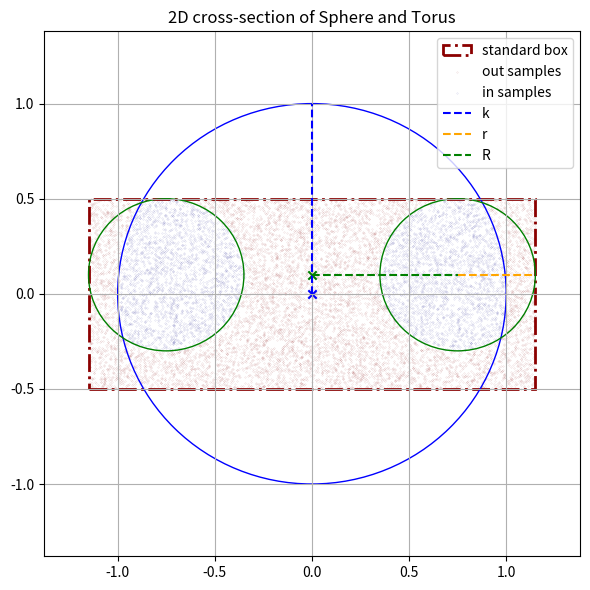

Python code for this plot: (Note: this script raises an exception after producing the figure.)
from itertools import combinations, product

import matplotlib.patches as mpatches
from scipy.stats import norm
import matplotlib.pyplot as plt
import numpy as np
import pandas as pd
from matplotlib.axes import Axes
from numpy.random import rand
from tqdm import tqdm

BBOX_STANDARD = []
BBOX_SAMPLE = []


def box_volume(box: list) -> float:
    return (box[0][1] - box[0][0]) * (box[1][1] - box[1][0]) * (box[2][1] - box[2][0])


def box_2d_area(box: list) -> float:
    return (box[0][1] - box[0][0]) * (box[1][1] - box[1][0])


def box_standard(r: float, R: float, origin: list[float] = [0.0, 0.0, 0.0]) -> list:
    dy = R + r + origin[1]
    dx = R + r + origin[0]
    dz = r + origin[2]

    return [[-dx, dx], [-dy, dy], [-dz, dz]]


def box_onesided_2d(r: float, R: float, origin: list[float] = [0.0, 0.0]) -> list:
    """
    Box exactly around one side of the torus in 2D (x-z plane, positive x only)
    """
    dy = r + origin[1]
    dy_minus = -r + origin[1]
    dx = R + r + origin[0]
    dx_minus = R - r + origin[0]

    return [[dx_minus, dx], [dy_minus, dy]]


def box_sample(r: float, R: float, origin: list[float] = [0.0, 0.0, 0.0]) -> list:
    dy = R + r
    dx = R + r
    dz = r

    return [
        [-dx + origin[0], dx + origin[1]],
        [-dy + origin[1], dy + origin[1]],
        [-dz + origin[2], dz + origin[2]],
    ]


def torus(
    samples: np.ndarray,
    r: float,
    R: float,
    origin: list[float] = [0.0, 0.0, 0.0],
) -> np.ndarray:
    """
    Returns true if the given points (x, y, z) is inside the torus defined by the
    major radius R and the minor radius r.
    """
    x, y, z = samples[:, 0], samples[:, 1], samples[:, 2]
    x0, y0, z0 = origin[0], origin[1], origin[2]
    val = (np.sqrt((x - x0) ** 2 + (y - y0) ** 2) - R) ** 2 + (z - z0) ** 2 - r**2
    mask = val <= 0
    return mask


def sphere(samples: np.ndarray, k: float) -> np.ndarray:
    """
    Returns true if the given points (x, y, z) is inside the sphere defined by the
    radius k.
    """
    x, y, z = samples[:, 0], samples[:, 1], samples[:, 2]
    val = x**2 + y**2 + z**2 - k**2
    mask = val <= 0
    return mask


def samples(
    box: list[list[float]],
    n: int = 100_000,
):
    min_x, min_y, min_z = box[0][0], box[1][0], box[2][0]
    max_x, max_y, max_z = box[0][1], box[1][1], box[2][1]

    samples = np.random.uniform(
        [min_x, min_y, min_z], [max_x, max_y, max_z], size=(n, 3)
    )
    return samples


def samples_2d(
    box: list[list[float]],
    n: int = 100_000,
):
    min_x, min_z = box[0][0], box[1][0]
    max_x, max_z = box[0][1], box[1][1]

    samples = np.random.uniform([min_x, min_z], [max_x, max_z], size=(n, 2))
    return samples


def monte_carlo_2d(
    k: float, r: float, R: float, n: int = 100_000
) -> tuple[float, tuple[np.ndarray, np.ndarray]]:
    """
    Estimates area of intersection between circle (radius k) and torus (R, r).
    """
    # box in x and z only (new x-y sytem defined here)
    box = box_onesided_2d(r, R)

    # pts in 2d
    pts = samples_2d(box, n)

    # add zero z cooridinate for sphere and torus function compatibility
    pts_3d = np.hstack((pts[:, 0:1], np.zeros((pts.shape[0], 1)), pts[:, 1:2]))

    inside_sphere = sphere(pts_3d, k)
    inside_torus = torus(pts_3d, r, R)

    # add points inside
    count = np.sum(inside_sphere & inside_torus)

    # in points boolean mask
    pts_in = inside_sphere & inside_torus

    # return area
    area = box_2d_area(box) * count / n

    # find centroid of area
    centroid_pos, centroid_neg = find_centroid(pts[pts_in])
    # find x for centroid
    x_centroid = centroid_pos[0]

    # rotate area around centroid to get volume
    volume = area * 2 * np.pi * x_centroid

    return volume, (pts, pts_in)


def monte_carlo_3d(
    k: float,
    r: float,
    R: float,
    n: int = 100_000,
    origin: list = [0.0, 0.0, 0.0],
    deterministic: bool = False,
) -> tuple[float, tuple[np.ndarray, np.ndarray]]:
    """
    Estimates volume of intersection between sphere (radius k) and torus (R, r).
    """
    box = box_standard(r, R, origin=origin)  # or box_sample(r, R)
    if deterministic:
        pts = deterministic_sequence(np.mean(box, axis=1), n)
    else:
        pts = samples(box, n)  # deterministic_sequence(box, n)

    inside_sphere = sphere(pts, k)
    inside_torus = torus(pts, r, R, origin=origin)

    count = np.sum(inside_sphere & inside_torus)

    # in points boolean mask
    pts_in = inside_sphere & inside_torus

    return count / n * box_volume(box), (pts, pts_in)


def mixed_sampling(
    k: float,
    r: float,
    R: float,
    n: int = 100_000,
    p: float = 0.5,
    origin: list[float] | None = None,
) -> tuple[float, tuple[tuple[np.ndarray, np.ndarray], tuple[np.ndarray, np.ndarray]]]:
    """
    Estimates the volume of intersection between a sphere (radius k) and a torus (R, r)
    using mixed Monte Carlo sampling.

    With probability `p`, samples are drawn from a standard box centered at (0, 0, 0),
    and with probability (1 - p), from a smaller box centered at a shifted `origin`.
    """
    if origin is None:
        origin = [0.0, 0.0, 0.0]

    # --- Vectorized sampling ---
    n1 = int(p * n)
    n2 = n - n1

    box1 = box_standard(r, R, origin=origin)
    box2 = box_sample(r, R, origin=origin)

    pts1 = samples(box1, n1)
    pts2 = samples(box2, n2)

    # --- Evaluate intersection for box1 ---
    mask1 = sphere(pts1, k) & torus(pts1, r, R)
    count1 = np.count_nonzero(mask1)

    # --- Evaluate intersection for box2 ---
    mask2 = sphere(pts2, k) & torus(pts2, r, R)
    count2 = np.count_nonzero(mask2)

    # --- Combine estimates (weighted average) ---
    vol1 = box_volume(box1)
    vol2 = box_volume(box2)

    result = p * (count1 / n1 * vol1) + (1 - p) * (count2 / n2 * vol2)

    return result, ((pts1, mask1), (pts2, mask2))


def surface_to_volume(R: float, surface_area: float) -> float:
    """
    Converts surface area to volume
    """
    volume = surface_area * 2 * np.pi * R * surface_area

    return volume


def generate_dataframe(
    k: float, r: float, R: float, n: int = 100_000
) -> tuple[pd.Series, pd.Series]:
    # 1. Run monte_carlo_2d
    # 2. Run monte_carlo_3d
    # 3. Run mixed_sampling
    # 4. Run deterministic_sequence

    results = []
    results.append(pd.DataFrame(run_multi_executions(monte_carlo_2d, n, k, r, R)))
    results.append(pd.DataFrame(run_multi_executions(monte_carlo_3d, n, k, r, R)))
    results.append(pd.DataFrame(run_multi_executions(mixed_sampling, n, k, r, R)))
    results.append(
        pd.DataFrame(
            run_multi_executions(monte_carlo_3d, n, k, r, R, deterministic=True)
        )
    )
    df = pd.concat(results, axis=1)
    means = df.mean(axis=0)
    stds = df.std(axis=0)

    return means, stds


def generate_table(means: pd.DataFrame, std: pd.DataFrame, names_methods: list[str]):

    table = pd.DataFrame(
        {
            "Method": names_methods,
            "Mean Volume": means.values,
            "Std Dev": std.values,
        }
    )
    table.to_latex(buf="img/table.tex", index=False)


def find_centroid(in_pts: np.ndarray) -> np.ndarray:
    """
    Takes all Monte Carlo sample points and the in-mask of those points to find the centroid of the surface area slice
    One for positive x and one for negative x - 2D only
    """
    # split in positive x and y
    centroid_x_plus = np.mean(in_pts[in_pts[:, 0] >= 0][:, 0])
    centroid_x_minus = np.mean(in_pts[in_pts[:, 0] < 0][:, 0])
    centroid_y = np.mean(in_pts[:, 1])

    return [[centroid_x_plus, centroid_y], [centroid_x_minus, centroid_y]]


def deterministic_sequence(points: np.ndarray, n: int = 100_000) -> np.ndarray:
    x = np.empty(n)
    y = np.empty(n)
    z = np.empty(n)

    x[0], y[0], z[0] = points[:3]
    for i in range(1, n):
        x[i] = 3.8 * x[i - 1] * (1 - x[i - 1])
        y[i] = 3.8 * y[i - 1] * (1 - y[i - 1])
        z[i] = 3.8 * z[i - 1] * (1 - z[i - 1])

    return np.stack((x, y, z), axis=1)


def plot_2d(
    k: float,
    r: float,
    R: float,
    origin_s: list = [0, 0],
    origin_t: list = [0, 0],
    pts: np.ndarray | None = None,
    pts_in: np.ndarray | None = None,
    centroid: np.ndarray | None = None,
    save_path: str = "",
    show: bool = False,
    title: str = "",
) -> Axes:
    """
    Plots the intersection between the sphere and the torus.
    k: radius of the sphere
    r: minor radius of the torus
    R: major radius of the torus
    """

    fig, ax = plt.subplots(1, 1, figsize=(6, 6))
    max_val = np.max([k, R + r])
    x_max = max_val * 1.2

    # sphere
    sphere = plt.Circle(origin_s, k, color="blue", fill=False)
    k_line = plt.Line2D(
        [origin_s[0] + 0],
        [origin_s[1], origin_s[1] + k],
        color="blue",
        ls="--",
        label="k",
    )

    # torus
    torus_l = plt.Circle((origin_t[0] + R, origin_t[1]), r, color="green", fill=False)
    r_line = plt.Line2D(
        [origin_t[0] + R, origin_t[0] + R + r],
        [origin_t[1], origin_t[1]],
        color="orange",
        ls="--",
        label="r",
    )
    R_line = plt.Line2D(
        [origin_t[0], origin_t[0] + R],
        [origin_t[1], origin_t[1]],
        color="green",
        ls="--",
        label="R",
    )
    torus_r = plt.Circle((origin_t[0] - R, origin_t[1]), r, color="green", fill=False)

    # box (only x and z)
    # from 3d:
    if pts.shape[1] == 3:

        box = box_standard(r, R, origin=[0, *origin_t])

        rect = mpatches.Rectangle(
            (box[0][0], box[2][0]),
            box[0][1] - box[0][0],
            box[2][1] - box[2][0],
            fill=False,
            ls="-.",
            color="darkred",
            lw=2,
            label="standard box",
        )
        ax.add_patch(rect)

    # if from 2d, use narrow box around torus
    if pts.shape[1] == 2:
        box = box_onesided_2d(r, R)

        rect = mpatches.Rectangle(
            (box[0][0], box[1][0]),
            box[0][1] - box[0][0],
            box[1][1] - box[1][0],
            fill=False,
            ls="-.",
            color="darkred",
            lw=2,
            label="standard box",
        )
        ax.add_patch(rect)

    # points from monte carlo sim
    s = 0.1
    if pts is not None:
        if pts_in is not None:
            # in and out samples

            # if from 3d points
            if pts.shape[1] == 3:
                # slice y = 0 plane
                delta = 0.35 * r
                slice_y = np.abs(pts[:, 1]) < delta
                pts_in_2d = pts_in & slice_y
                pts_out_2d = ~pts_in & slice_y
                # mask
                in_pts = pts[pts_in_2d][:, [0, -1]]
                # binary invert for out points
                out_pts = pts[pts_out_2d][:, [0, -1]]
            # points in 2d
            else:
                in_pts = pts[pts_in]
                # binary invert for out points
                out_pts = pts[~pts_in]

            ax.scatter(
                out_pts[:, 0],
                out_pts[:, 1],
                color="darkred",
                marker=".",
                s=s,
                alpha=0.3,
                label="out samples",
            )

            ax.scatter(
                in_pts[:, 0],
                in_pts[:, 1],
                color="darkblue",
                marker=".",
                s=s,
                alpha=0.3,
                label="in samples",
            )
        else:
            # only out samples
            pts = np.array(pts)
            ax.scatter(
                pts[:, 0],
                pts[:, 1],
                color="darkred",
                marker=".",
                s=s,
                alpha=0.3,
                label="out samples",
            )

    if centroid is not None:
        plt.scatter(
            centroid[0][0],
            centroid[0][1],
            color="black",
            marker="o",
            s=25,
            label="centroid",
        )

        plt.scatter(centroid[1][0], centroid[1][1], color="darkblue", marker="o", s=25)

    # plot
    ax.add_artist(sphere)
    ax.add_artist(k_line)
    ax.add_artist(torus_l)
    ax.add_artist(torus_r)
    ax.add_artist(r_line)
    ax.add_artist(R_line)

    # plot origin
    plt.scatter(origin_s[0], origin_s[1], color="blue", marker="x")
    plt.scatter(origin_t[0], origin_t[1], color="green", marker="x")
    # limits
    ax.set_xlim([-x_max, x_max])
    ax.set_ylim([-x_max, x_max])
    if title:
        ax.set_title(title)
    else:
        ax.set_title("2D cross-section of Sphere and Torus")

    # nicer plot
    plt.legend()
    plt.tight_layout()
    plt.grid()

    # show flag
    if show:
        plt.show()

    # save if path is there
    if save_path:
        fig.savefig(save_path, dpi=300)

    return ax


def plot_3d(
    k: float,
    r: float,
    R: float,
    pts: np.ndarray | None = None,
    pts_in: np.ndarray | None = None,
    save_path: str = "",
    show=False,
) -> Axes:
    """
    Plots the intersection between the sphere and the torus in 3D.
    k: radius of the sphere
    r: minor radius of the torus
    R: major radius of the torus
    """

    fig = plt.figure(figsize=(8, 8))
    ax = fig.add_subplot(111, projection="3d")

    # Sphere
    phi, theta = np.mgrid[0.0 : np.pi : 100j, 0.0 : 2.0 * np.pi : 100j]
    xs = k * np.sin(phi) * np.cos(theta)
    ys = k * np.sin(phi) * np.sin(theta)
    zs = k * np.cos(phi)
    ax.plot_surface(xs, ys, zs, edgecolor="darkblue", linewidth=0.1, alpha=0.1)

    # Torus
    u = np.linspace(0, 2 * np.pi, 100)
    v = np.linspace(0, 2 * np.pi, 100)
    U, V = np.meshgrid(u, v)
    X = (R + r * np.cos(V)) * np.cos(U)
    Y = (R + r * np.cos(V)) * np.sin(U)
    Z = r * np.sin(V)
    ax.plot_surface(X, Y, Z, edgecolor="darkgreen", linewidth=0.1, alpha=0.1)

    # box
    box = box_standard(r, R)
    x_min, x_max = box[0]
    y_min, y_max = box[1]
    z_min, z_max = box[2]
    # vertices of the box
    box_vertices = np.array(
        list(product([x_min, x_max], [y_min, y_max], [z_min, z_max]))
    )
    # draw box edges
    for s, e in combinations(box_vertices, 2):
        # two vertices share an edge if they differ by exactly one coordinate
        if np.sum(np.abs(s - e) == 0) == 2:
            ax.plot3D(*zip(s, e), color="darkred", linestyle="-", linewidth=0.9)

    # draw monte carlo points if available
    s = 0.05
    if pts is not None:
        if pts_in is not None:
            # plot out samples
            in_pts = pts[pts_in]
            # out points (bitwise invert)
            out_pts = pts[~pts_in]

            ax.scatter(
                out_pts[:, 0],
                out_pts[:, 1],
                out_pts[:, 2],
                color="darkred",
                marker=".",
                s=s,
                alpha=0.3,
            )

            # plot in samples
            ax.scatter(
                in_pts[:, 0],
                in_pts[:, 1],
                in_pts[:, 2],
                color="darkblue",
                marker=".",
                s=s,
                alpha=0.3,
            )
        else:
            # plot out samples
            pts = np.array(pts)
            ax.scatter(
                pts[:, 0],
                pts[:, 1],
                pts[:, 2],
                color="darkred",
                marker=".",
                s=s,
                alpha=0.3,
            )

    ax.set_title("3D view of Sphere and Torus")
    ax.set_xlabel("X axis")
    ax.set_ylabel("Y axis")
    ax.set_zlabel("Z axis")
    plt.tight_layout()
    if show:
        plt.show()

    # save if path is there
    if save_path:
        fig.savefig(save_path, dpi=300)
    return ax


def run_multi_executions(
    sim: callable,
    runs: int,
    k: float,
    r: float,
    R: float,
    deterministic: bool = False,
) -> np.ndarray:
    """
    Runs multiple executions of the given simulation function and returns the results.
    sim: simulation function to run
    runs: number of runs to execute
    """
    results = np.empty(runs)
    for i in tqdm(range(runs), desc="Running simulations"):
        if deterministic:
            result, _ = sim(k, r, R, n, deterministic=True)
        else:
            result, _ = sim(k, r, R, n)
        results[i] = result
    return results


def plot_mix_2d(
    k: float,
    r: float,
    R: float,
    origin_s: list = [0, 0, 0],
    origin_t: list = [0, 0, 0],
    pts1: np.ndarray | None = None,
    pts1_in: np.ndarray | None = None,
    pts2: np.ndarray | None = None,
    pts2_in: np.ndarray | None = None,
    save_path: str = "",
    show: bool = False,
    title: str = "",
) -> Axes:
    """
    Plots the intersection between the sphere and the torus.
    k: radius of the sphere
    r: minor radius of the torus
    R: major radius of the torus
    """

    fig, ax = plt.subplots(1, 1, figsize=(6, 6))
    max_val = np.max([k, R + r])
    x_max = max_val * 1.2

    # sphere
    sphere = plt.Circle(origin_s, k, color="blue", fill=False)
    k_line = plt.Line2D(
        [origin_s[0] + 0],
        [origin_s[2], origin_s[2] + k],
        color="blue",
        ls="--",
        label="k",
    )

    # torus
    torus_l = plt.Circle((origin_t[0] + R, origin_t[2]), r, color="green", fill=False)
    r_line = plt.Line2D(
        [origin_t[0] + R, origin_t[0] + R + r],
        [origin_t[2], origin_t[2]],
        color="orange",
        ls="--",
        label="r",
    )
    R_line = plt.Line2D(
        [origin_t[0], origin_t[0] + R],
        [origin_t[2], origin_t[2]],
        color="green",
        ls="--",
        label="R",
    )
    torus_r = plt.Circle((origin_t[0] - R, origin_t[2]), r, color="green", fill=False)

    # box (only x and z)
    # from 3d:

    box1 = box_standard(r, R, origin=origin_t)
    box2 = box_sample(r, R, origin=origin_t)

    if pts.shape[1] == 3:

        rect1 = mpatches.Rectangle(
            (box1[0][0], box1[2][0]),
            box1[0][1] - box1[0][0],
            box1[2][1] - box1[2][0],
            fill=False,
            ls="-.",
            color="purple",
            lw=2,
            label="standard box",
        )

        rect2 = mpatches.Rectangle(
            (box2[0][0], box2[2][0]),
            box2[0][1] - box2[0][0],
            box2[2][1] - box2[2][0],
            fill=False,
            ls="-.",
            color="darkred",
            lw=2,
            label="standard box",
        )
        ax.add_patch(rect1)
        ax.add_patch(rect2)

    s = 0.1

    if pts1 is not None:
        if pts1_in is not None:
            # in and out samples

            # if from 3d points
            if pts1.shape[1] == 3:
                # slice y = 0 plane
                delta = 0.15 * r
                slice1_y = np.abs(pts1[:, 1]) < delta
                pts1_in_2d = pts1_in & slice1_y
                pts1_out_2d = ~pts1_in & slice1_y
                # mask
                in_pts1 = pts1[pts1_in_2d][:, [0, -1]]
                # binary invert for out points
                out_pts1 = pts1[pts1_out_2d][:, [0, -1]]
            # points in 2d
            else:
                in_pts1 = pts1[pts1_in]
                # binary invert for out points
                out_pts1 = pts1[~pts1_in]

            ax.scatter(
                out_pts1[:, 0],
                out_pts1[:, 1],
                color="purple",
                marker=".",
                s=s,
                alpha=0.7,
                label="out samples",
            )

            ax.scatter(
                in_pts1[:, 0],
                in_pts1[:, 1],
                color="blue",
                marker=".",
                s=s,
                alpha=0.3,
                label="in samples",
            )
        else:
            # only out samples
            pts1 = np.array(pts1)
            ax.scatter(
                pts1[:, 0],
                pts1[:, 1],
                color="purple",
                marker=".",
                s=s,
                alpha=0.7,
                label="out samples",
            )

    if pts2 is not None:
        if pts2_in is not None:
            # in and out samples

            # if from 3d points
            if pts2.shape[1] == 3:
                # slice y = 0 plane
                delta = 0.15 * r
                slice2_y = np.abs(pts2[:, 1]) < delta
                pts2_in_2d = pts2_in & slice2_y
                pts2_out_2d = ~pts2_in & slice2_y
                # mask
                in_pts2 = pts2[pts2_in_2d][:, [0, -1]]
                # binary invert for out points
                out_pts2 = pts2[pts2_out_2d][:, [0, -1]]
            # points in 2d
            else:
                in_pts2 = pts2[pts2_in]
                # binary invert for out points
                out_pts2 = pts2[~pts2_in]

            ax.scatter(
                out_pts2[:, 0],
                out_pts2[:, 1],
                color="orange",
                marker=".",
                s=s,
                alpha=0.5,
                label="out samples",
            )

            ax.scatter(
                in_pts2[:, 0],
                in_pts2[:, 1],
                color="darkblue",
                marker=".",
                s=s,
                alpha=0.3,
                label="in samples",
            )
        else:
            # only out samples
            pts2 = np.array(pts2)
            ax.scatter(
                pts2[:, 0],
                pts2[:, 1],
                color="orange",
                marker=".",
                s=s,
                alpha=0.5,
                label="out samples",
            )

    # plot
    ax.add_artist(sphere)
    ax.add_artist(k_line)
    ax.add_artist(torus_l)
    ax.add_artist(torus_r)
    ax.add_artist(r_line)
    ax.add_artist(R_line)

    # plot origin
    plt.scatter(origin_s[0], origin_s[2], color="blue", marker="x")
    plt.scatter(origin_t[0], origin_t[2], color="green", marker="x")
    # limits
    ax.set_xlim([-x_max, x_max])
    ax.set_ylim([-x_max, x_max])
    if title:
        ax.set_title(title)
    else:
        ax.set_title("2D cross-section of Sphere and Torus")

    # nicer plot
    plt.legend()
    plt.tight_layout()
    plt.grid()

    # show flag
    if show:
        plt.show()

    # save if path is there
    if save_path:
        fig.savefig(save_path, dpi=300)

    return ax


def plot_volume_histogram(
    list_of_volumes: list[list[float]], case_labels: list[str], save_path: str
):
    fig, axs = plt.subplots(
        int(len(list_of_volumes) / 2),
        2,
        figsize=(4 * len(list_of_volumes), 8),
        sharex="col",
    )
    n = len(list_of_volumes[0])
    for i, volumes in enumerate(list_of_volumes):
        # histogram
        axs[i // 2, i % 2].hist(volumes, bins=100, color="skyblue", density=True)

        # fit gaussian
        mu = np.mean(volumes)
        std = np.std(volumes)
        xmin = min(volumes)
        xmax = max(volumes)
        x = np.linspace(xmin, xmax, 100)

        # normed to bin width
        y = norm.pdf(x, mu, std)

        axs[i // 2, i % 2].plot(
            x,
            y,
            "r--",
            linewidth=2,
        )

        # plot one sigma lines only until it hits the normal curve
        axs[i // 2, i % 2].vlines(
            mu,
            ymin=0,
            ymax=norm.pdf(mu, mu, std),
            color="darkblue",
            linestyle="--",
            label=r"$\mu$",
        )
        axs[i // 2, i % 2].vlines(
            mu + std,
            ymin=0,
            ymax=norm.pdf(mu + std, mu, std),
            color="darkgreen",
            linestyle="--",
            label=r"$+\sigma$",
        )
        axs[i // 2, i % 2].vlines(
            mu - std,
            ymin=0,
            ymax=norm.pdf(mu - std, mu, std),
            color="darkgreen",
            linestyle="--",
            label=r"$-\sigma$",
        )
        axs[i // 2, i % 2].set_title(f"{case_labels[i]}")
        axs[i // 2, i % 2].set_xlabel("Estimated Volume")
        axs[i // 2, i % 2].set_ylabel("Frequency")

    axs[0, 0].legend()
    plt.suptitle(f"Histograms of Volume Estimates over {n} runs", fontsize=16)
    plt.tight_layout()
    plt.savefig(save_path, dpi=300)
    plt.close()


if __name__ == "__main__":
    # Parameters
    seed_deterministic = np.random.rand(3)
    k = 1.0  # sphere radius
    r_a = 0.4  # torus minor radius
    R_a = 0.75  # torus major radius
    r_b = 0.5
    R_b = 0.5
    n = 100_000  # Monte Carlo samples
    origin_shift = [0.0, 0.0, 0.1]
    n_runs = 1000

    Q1 = False

    # Question 1: volume of intersection between sphere and torus.
    if Q1:
        # case a:
        volumes_a = run_multi_executions(monte_carlo_3d, n_runs - 1, k, r_a, R_a)
        estimated_volume_a_3d, (pts, pts_in) = monte_carlo_3d(k, r_a, R_a, n)
        volumes_a.append(estimated_volume_a_3d)
        avg_volume_a = np.mean(volumes_a)
        std_volume_a = np.std(volumes_a)

        plot_2d(k, r_a, R_a, pts=pts, pts_in=pts_in, save_path="img/case_a_2d.png")
        plot_3d(k, r_a, R_a, pts=pts, pts_in=pts_in, save_path="img/case_a_3d.png")

        # case b:
        volumes_b = run_multi_executions(monte_carlo_3d, n_runs - 1, k, r_b, R_b)
        estimated_volume_b_3d, (pts, pts_in) = monte_carlo_3d(k, r_b, R_b, n)
        volumes_b.append(estimated_volume_b_3d)
        avg_volume_b = np.mean(volumes_b)
        std_volume_b = np.std(volumes_b)

        plot_2d(k, r_b, R_b, pts=pts, pts_in=pts_in, save_path="img/case_b_2d.png")
        plot_3d(k, r_b, R_b, pts=pts, pts_in=pts_in, save_path="img/case_b_3d.png")

        # case a but with 2d MC approximation
        volumes_a_2d = run_multi_executions(monte_carlo_2d, n_runs - 1, k, r_a, R_a)
        estimated_volume_a_2d, (pts_2d, pts_in_2d) = monte_carlo_2d(k, r_a, R_a, n)
        volumes_a_2d.append(estimated_volume_a_2d)
        avg_volume_a_2d = np.mean(volumes_a_2d)
        std_volume_a_2d = np.std(volumes_a_2d)

        plot_2d(
            k,
            r_a,
            R_a,
            pts=pts_2d,
            pts_in=pts_in_2d,
            save_path="img/case_a_2d_from_2d.png",
        )

        # case b but with 2d MC approximation
        volumbes_b_2d = run_multi_executions(monte_carlo_2d, n_runs - 1, k, r_b, R_b)
        estimated_volume_b_2d, (pts_2d, pts_in_2d) = monte_carlo_2d(k, r_b, R_b, n)
        volumbes_b_2d.append(estimated_volume_b_2d)
        avg_volume_b_2d = np.mean(volumbes_b_2d)
        std_volume_b_2d = np.std(volumbes_b_2d)

        plot_2d(
            k,
            r_b,
            R_b,
            pts=pts_2d,
            pts_in=pts_in_2d,
            save_path="img/case_b_2d_from_2d.png",
        )

        print(f"----- Monte Carlo Volume Estimation Results over {n_runs} runs -----")
        print(
            f"Q1, Case A 3D || Mean: {avg_volume_a:.9f} || Standard Deviation: {std_volume_a:.9f}"
        )
        print(
            f"Q1, Case B 3D || Mean: {avg_volume_b:.9f} || Standard Deviation: {std_volume_b:.9f}"
        )
        print(
            f"Q1, Case A 2D || Mean: {avg_volume_a_2d:.9f} || Standard Deviation: {std_volume_a_2d:.9f}"
        )
        print(
            f"Q1, Case B 2D || Mean: {avg_volume_b_2d:.9f} || Standard Deviation: {std_volume_b_2d:.9f}"
        )

        plot_volume_histogram(
            [volumes_a, volumes_b, volumes_a_2d, volumbes_b_2d],
            ["Case A 3D", "Case B 3D", "Case A 2D", "Case B 2D"],
            "img/volume_histograms.png",
        )

    # Question 2: change in estimate and error for determinstic sequence

    # Question 3: Off center torus
    # a) estimate volume
    volumes_offcenter = []
    volume_offcenter, (pts, pts_in) = monte_carlo_3d(
        k, r_a, R_a, n, origin=origin_shift
    )
    volumes_offcenter.append(volume_offcenter)
    for i in range(n_runs - 1):
        volume_offcenter, _ = monte_carlo_3d(k, r_a, R_a, n, origin=origin_shift)
        volumes_offcenter.append(volume_offcenter)

    avg_volume_offcenter = np.mean(volumes_offcenter)
    std_volume_offcenter = np.std(volumes_offcenter)

    plot_2d(
        k,
        r_a,
        R_a,
        origin_t=origin_shift[-2:],
        pts=pts,
        pts_in=pts_in,
        save_path="img/q3a_2d.png",
    )
    # plot_3d(k, r_a, R_a, pts=pts, pts_in=pts_in, save_path="img/q3a_3d.png")
    print(
        f"Q3, a) || Mean: {avg_volume_offcenter:.9f} || Standard Deviation: {std_volume_offcenter:.9f}"
    )
    # b) mixed sampling
    p = 0.5
    volumes_mixed = []
    volume_mixed, ((pts1, pts1_in), (pts2, pts2_in)) = mixed_sampling(
        k, r_a, R_a, n=n, p=p, origin=origin_shift
    )
    volumes_mixed.append(volume_mixed)
    for i in range(n_runs - 1):
        volume_mixed, _ = mixed_sampling(k, r_a, R_a, n=n, p=p, origin=origin_shift)
        volumes_mixed.append(volume_mixed)

    avg_volume_mixed = np.mean(volumes_mixed)
    std_volume_mixed = np.std(volumes_mixed)

    plot_mix_2d(
        k,
        r_a,
        R_a,
        origin_t=origin_shift,
    )
    print(
        f"Q3, b) || Mean: {avg_volume_mixed:.9f} || Standard Deviation: {std_volume_mixed:.9f}"
    )

    # --- Generate results table ---
    # names_methods = ["Mixed Sampling", "2D MC", "3D MC", "Deterministic Sequence"]
    # means, std = generate_dataframe(k, r, R, n=1_000)
    # generate_table(means, std, names_methods)
